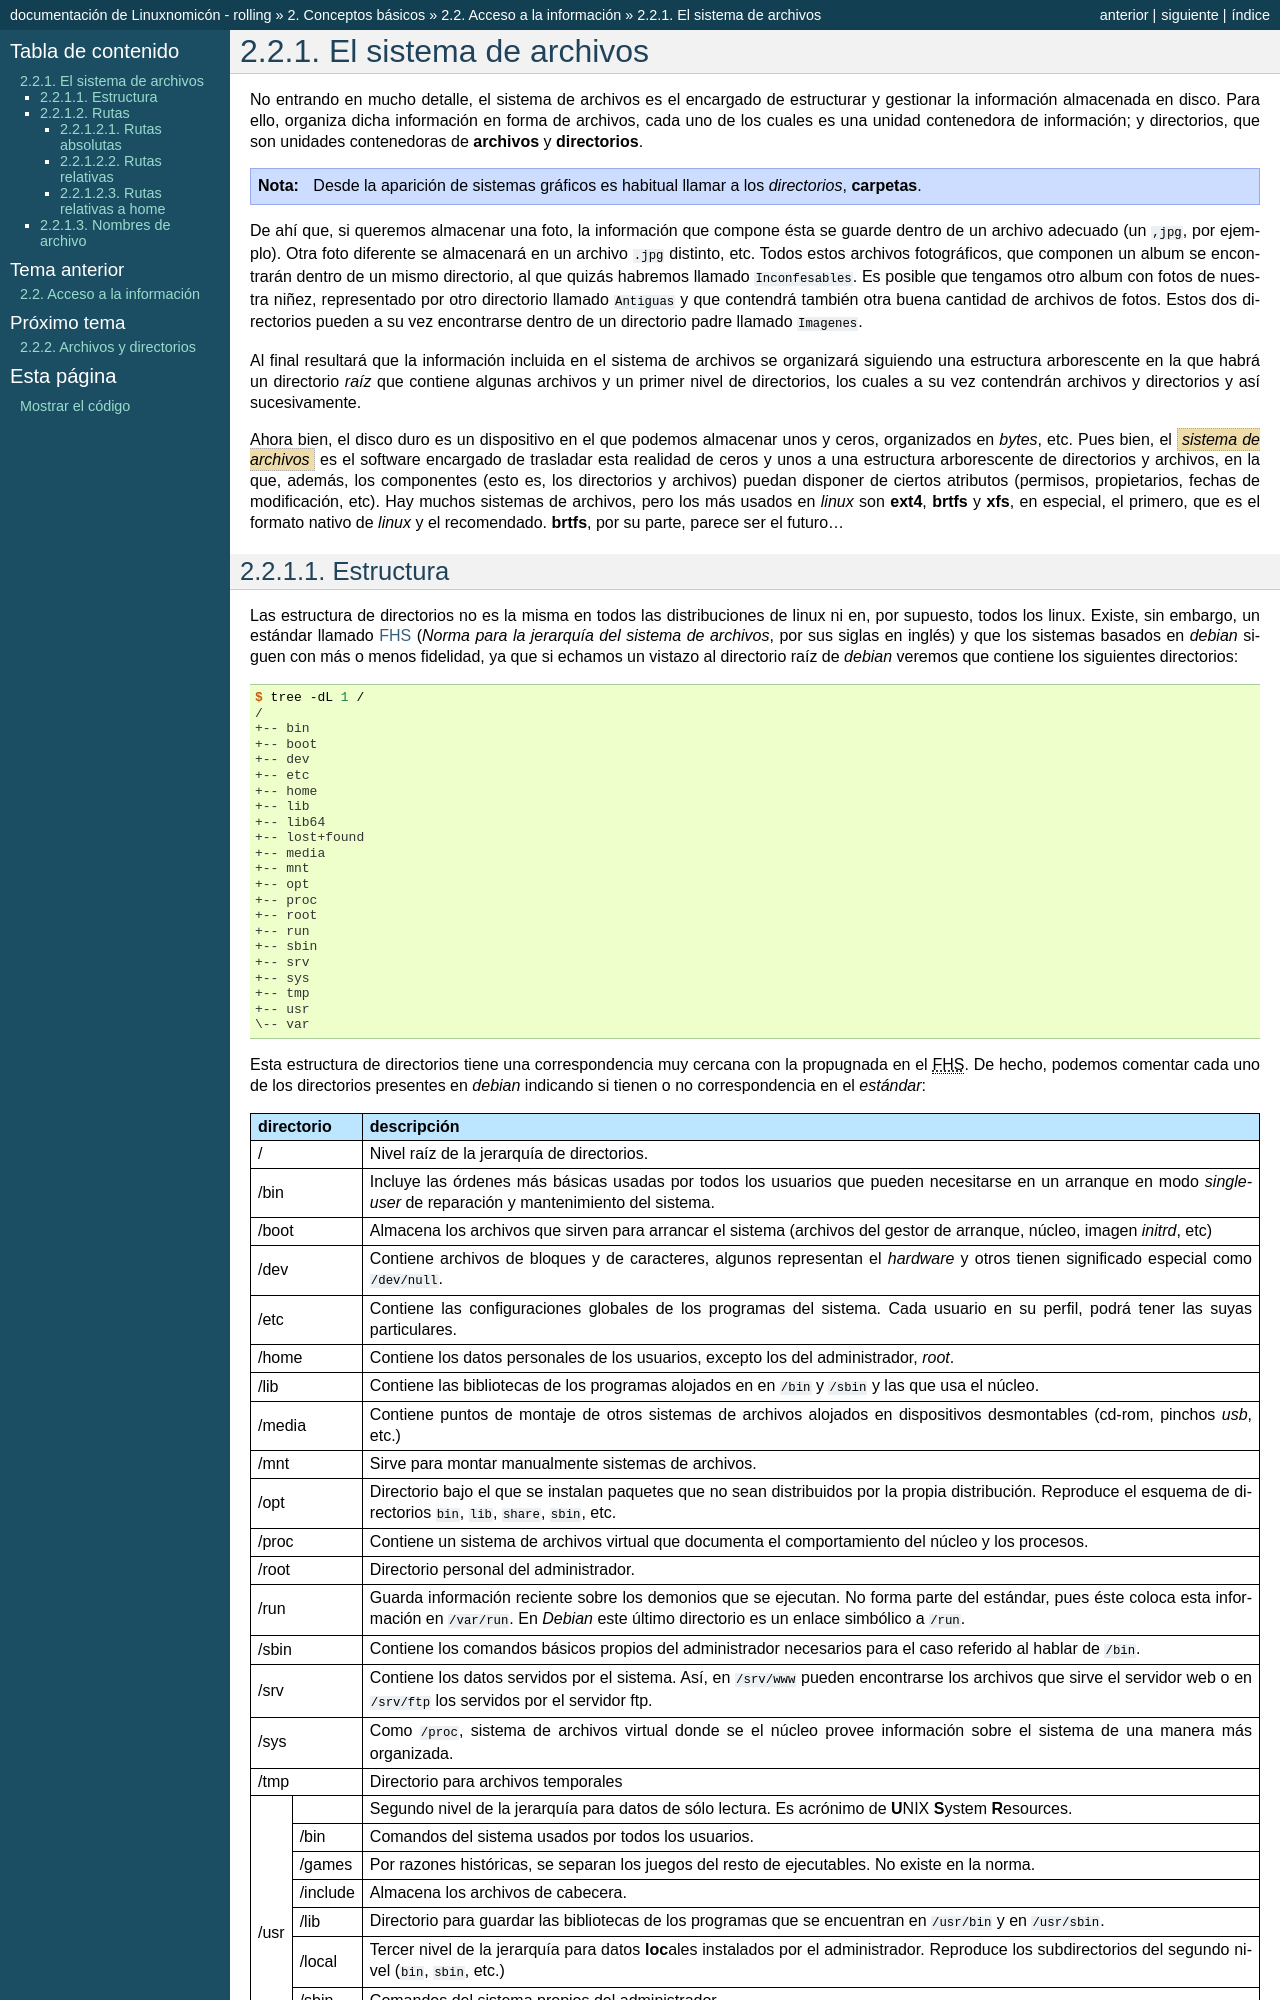

repository: sio2sio2/doc-linux · page: 02.conbas/02.informacion/01.filesystem.html · generator: sphinx

.. _filesystem:

El sistema de archivos
======================

No entrando en mucho detalle, el sistema de archivos es el encargado de
estructurar y gestionar la información almacenada en disco. Para ello, organiza
dicha información en forma de archivos, cada uno de los cuales es una unidad
contenedora de información; y directorios, que son unidades contenedoras de
**archivos** y **directorios**.

.. note::
   Desde la aparición de sistemas gráficos es habitual llamar a los *directorios*,
   **carpetas**.

De ahí que, si queremos almacenar una foto, la información que compone ésta se
guarde dentro de un archivo adecuado (un ``,jpg``, por ejemplo). Otra foto
diferente se almacenará en un archivo ``.jpg`` distinto, etc. Todos estos
archivos fotográficos, que componen un album se encontrarán dentro de un mismo
directorio, al que quizás habremos llamado :file:`Inconfesables`. Es posible que
tengamos otro album con fotos de nuestra niñez, representado por otro directorio
llamado :file:`Antiguas` y que contendrá también otra buena cantidad de archivos
de fotos. Estos dos directorios pueden a su vez encontrarse dentro de un
directorio padre llamado :file:`Imagenes`.

Al final resultará que la información incluida en el sistema de archivos se
organizará siguiendo una estructura arborescente en la que habrá un directorio
*raíz* que contiene algunas archivos y un primer nivel de directorios, los cuales
a su vez contendrán archivos y directorios y así sucesivamente.

Ahora bien, el disco duro es un dispositivo en el que podemos almacenar unos y
ceros, organizados en *bytes*, etc. Pues bien, el :dfn:`sistema de archivos` es el
software encargado de trasladar esta realidad de ceros y unos a una estructura
arborescente de directorios y archivos, en la que, además, los componentes (esto
es, los directorios y archivos) puedan disponer de ciertos atributos (permisos,
propietarios, fechas de modificación, etc). Hay muchos sistemas de archivos,
pero los más usados en *linux* son **ext4**, **brtfs** y **xfs**, en especial, el
primero, que es el formato nativo de *linux* y el recomendado. **brtfs**, por su
parte, parece ser el futuro...
